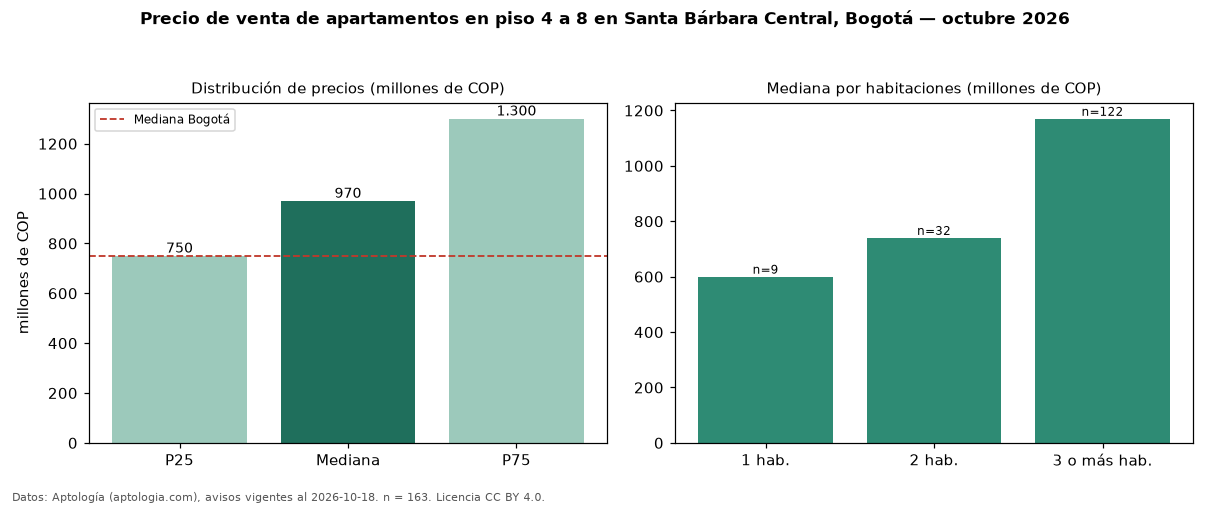

The file beside this chart, header and first rows:
seccion, metrica, valor, moneda, n
filtro, piso2, en piso 4 a 8, , 163
precio, p25, 750000000, COP, 163
precio, mediana, 970000000, COP, 163
precio, p75, 1300000000, COP, 163
precio, minimo, 197000000, COP, 163
precio, maximo, 3000000000, COP, 163
m2, mediana_precio_m2, 6953125, COP, 163
m2, area_mediana_m2, 152.0, m2, 163
admin, mediana_admin_mes, 1000000, COP, 153
banos, mediana_banos, 3.0, , 
parqueadero, pct_con_parqueadero, 99.4, %, 163
estrato, estrato_mas_frecuente, 6, , 163
habitaciones, 1, 600000000, COP, 9
habitaciones, 2, 740000000, COP, 32
habitaciones, 3+, 1170000000, COP, 122
ciudad, mediana_ciudad_referencia, 750000000, COP, 
ciudad, mediana_m2_ciudad, 7261905, COP, 
fuente, fecha_datos, 2026-10-18, , 
fuente, atribucion, https://www.aptologia.com/venta/bogota/s…, , 
fuente, licencia, CC BY 4.0, , 
